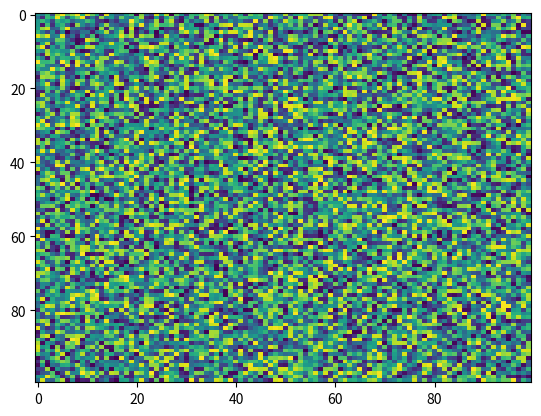

This chart was generated by the following Python code:
import matplotlib.pyplot as plt
import numpy as np
X = np.random.rand(100, 100)
plt.imshow(X, 'viridis', None, filternorm=True, filterrad=4.0, aspect='auto', interpolation='nearest', alpha=None, vmin=None, vmax=None, origin='upper', interpolation_stage=None)
